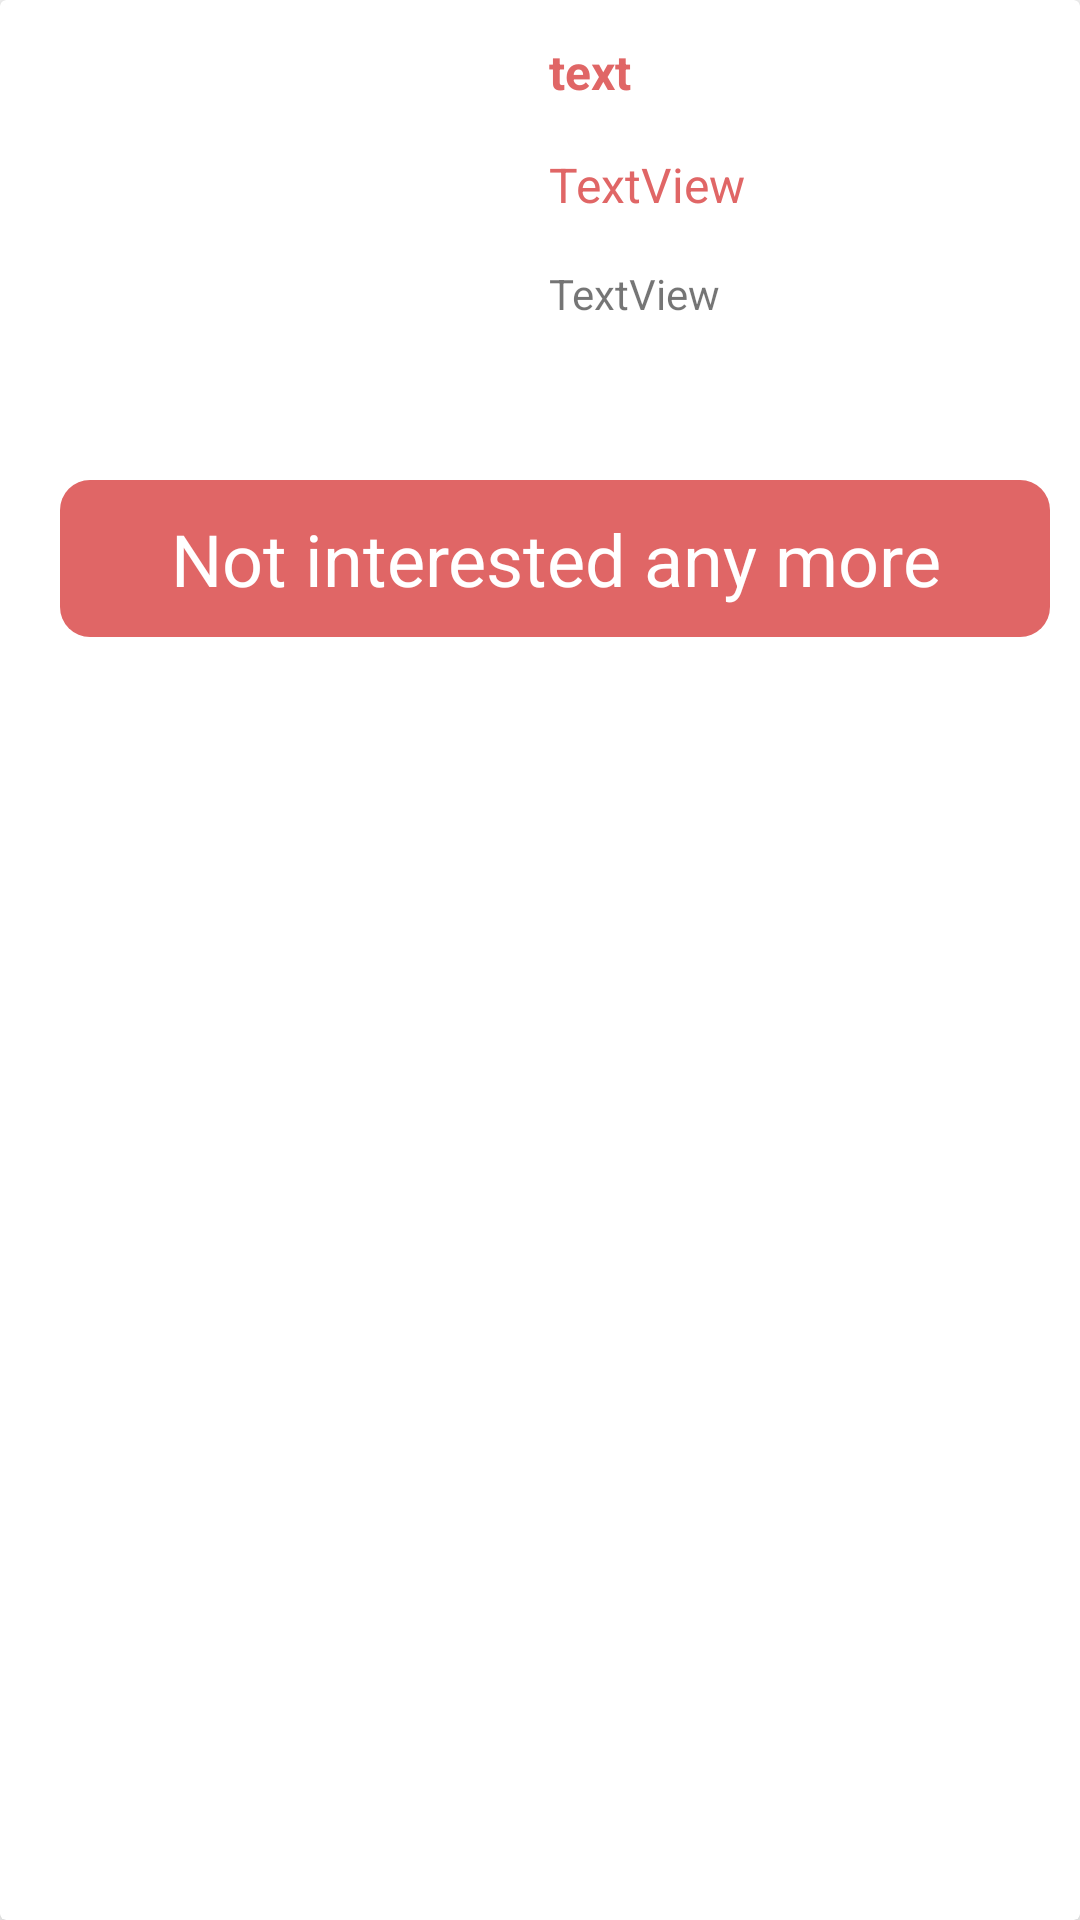

Here is an Android app screen rendered from its layout file. Give the layout XML and the strings, colors and styles it references.
<!-- AndroidManifest.xml: application theme Theme.PetAdoptionApp -->
<!-- res/layout/pet_interest_item_view.xml -->
<androidx.cardview.widget.CardView xmlns:android="http://schemas.android.com/apk/res/android"
    xmlns:app="http://schemas.android.com/apk/res-auto"
    xmlns:tools="http://schemas.android.com/tools"
    android:layout_width="match_parent"
    android:layout_height="220dp"
    android:layout_margin="5dp"
    app:cardElevation="6dp">

    <LinearLayout
        android:id="@+id/petInterestItemLayout"
        android:layout_width="match_parent"
        android:layout_height="match_parent"
        android:orientation="vertical"
        android:paddingLeft="10dp">

        <LinearLayout
            android:layout_width="match_parent"
            android:layout_height="wrap_content"
            android:orientation="horizontal"

            android:padding="5dp">

            <ImageView
                android:id="@+id/petInterestImgView"
                android:layout_width="150dp"
                android:layout_height="140dp"
                tools:srcCompat="@tools:sample/avatars" />

            <LinearLayout
                android:layout_width="match_parent"
                android:layout_height="wrap_content"
                android:orientation="vertical"
                android:paddingLeft="10dp">

                <TextView
                    android:id="@+id/petInterestNameView"
                    android:layout_width="match_parent"
                    android:layout_height="wrap_content"
                    android:padding="8dp"
                    android:text="text"
                    android:textColor="@color/primary_app_color"
                    android:textSize="16sp"
                    android:textStyle="bold" />

                <TextView
                    android:id="@+id/petInterestAgeTypeView"
                    android:layout_width="match_parent"
                    android:layout_height="wrap_content"
                    android:padding="8dp"
                    android:text="TextView"
                    android:textColor="@color/primary_app_color"
                    android:textSize="16sp" />

                <TextView
                    android:id="@+id/petInterestInfoView"
                    android:layout_width="match_parent"
                    android:layout_height="wrap_content"
                    android:padding="8dp"
                    android:text="TextView" />
            </LinearLayout>

        </LinearLayout>

        <TextView
            android:id="@+id/removeInterestButton"
            android:layout_width="match_parent"
            android:layout_height="wrap_content"
            android:background="@drawable/secondary_view_background"
            android:layout_margin="10dp"
            android:padding="10dp"
            android:text="Not interested any more"
            android:textAlignment="center"
            android:textColor="@color/white"
            android:textSize="24sp" />

    </LinearLayout>
</androidx.cardview.widget.CardView>
<!-- resources referenced by this layout -->
<resources>
  <color name="primary_app_color">#E06666</color>
  <color name="white">#FFFFFFFF</color>
  <!-- drawable secondary_view_background (drawable) -->
  <?xml version="1.0" encoding="utf-8"?>
  <shape xmlns:android="http://schemas.android.com/apk/res/android"
      android:shape="rectangle">
          <solid android:color="@color/primary_app_color" />
  
  
  
      <corners
          android:radius="10dp" />
  </shape>
  <style name="Theme.PetAdoptionApp" parent="Theme.MaterialComponents.DayNight.DarkActionBar">
          
          <item name="colorPrimary">@color/purple_500</item>
          <item name="colorPrimaryVariant">@color/purple_700</item>
          <item name="colorOnPrimary">@color/white</item>
          
          <item name="colorSecondary">@color/teal_200</item>
          <item name="colorSecondaryVariant">@color/teal_700</item>
          <item name="colorOnSecondary">@color/black</item>
          
          <item name="android:statusBarColor" tools:targetApi="l">?attr/colorPrimaryVariant</item>
          
  
  
      </style>
  <color name="purple_500">#FF6200EE</color>
  <color name="purple_700">#FF3700B3</color>
  <color name="teal_200">#FF03DAC5</color>
  <color name="teal_700">#FF018786</color>
  <color name="black">#FF000000</color>
</resources>
